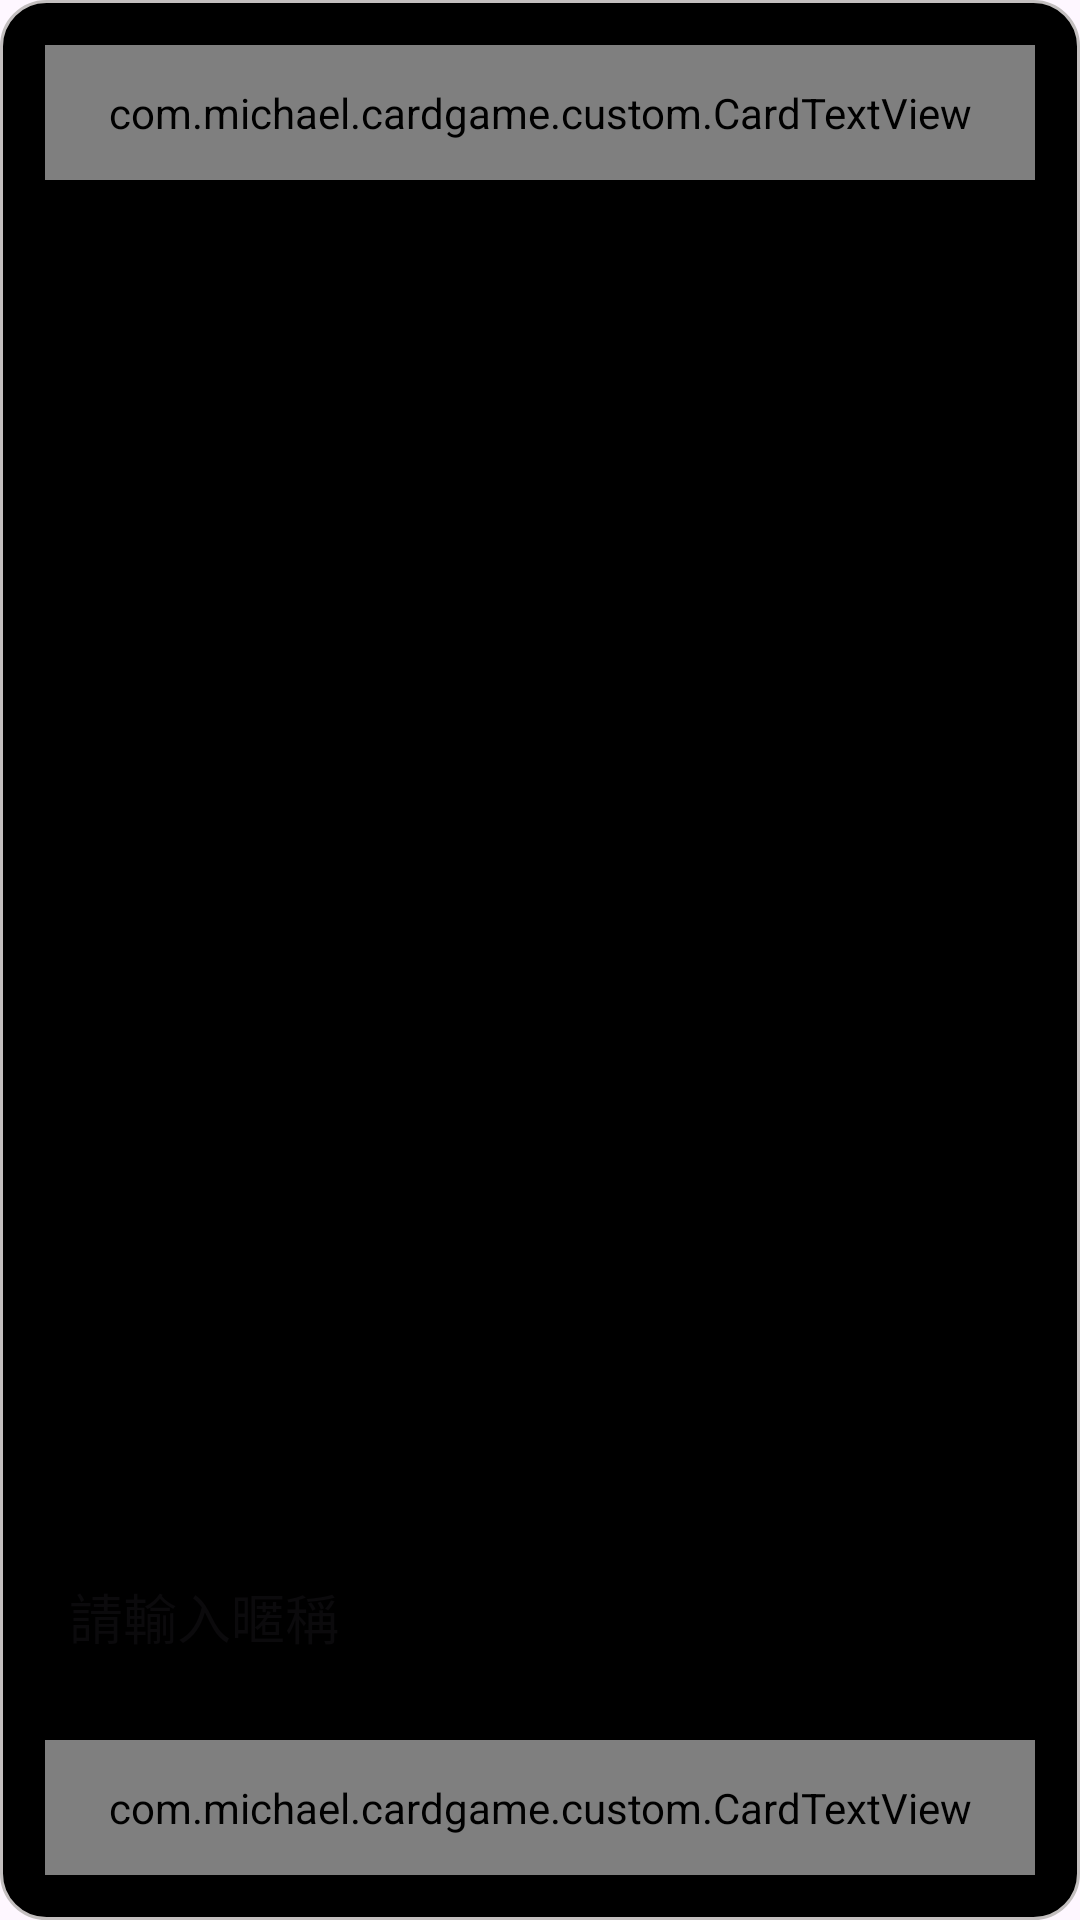

Produce the Android XML layout that renders to this screen, including the resource entries it uses.
<!-- AndroidManifest.xml: application theme Theme.Cardgame -->
<!-- res/layout/dialog_user_photo_and_name_confirm_layout.xml -->
<?xml version="1.0" encoding="utf-8"?>
<androidx.constraintlayout.widget.ConstraintLayout xmlns:android="http://schemas.android.com/apk/res/android"
    xmlns:app="http://schemas.android.com/apk/res-auto"
    android:background="@drawable/user_photo_and_name_dialog_bg"
    android:padding="15dp"
    android:layout_width="300dp"
    android:layout_height="350dp">

    <com.michael.cardgame.custom.CardTextView
        android:id="@+id/title"
        android:layout_width="0dp"
        android:layout_height="45dp"

        android:gravity="center"
        android:text="選擇一個屬於自己的頭像"
        android:textColor="@color/white"
        android:textSize="20sp"
        app:layout_constraintTop_toTopOf="parent"
        app:layout_constraintLeft_toLeftOf="parent"
        app:layout_constraintRight_toRightOf="parent"/>

    <androidx.recyclerview.widget.RecyclerView
        android:id="@+id/rv_photo_list"
        app:layoutManager="androidx.recyclerview.widget.GridLayoutManager"
        app:spanCount="4"
        app:layout_constraintTop_toBottomOf="@id/title"
        app:layout_constraintBottom_toTopOf="@id/ed_name"
        android:layout_marginBottom="20dp"
        android:layout_width="match_parent"
        android:layout_height="0dp"/>

    <EditText
        android:id="@+id/ed_name"
        android:textSize="18sp"
        android:textColor="@color/black"
        android:hint="@string/input_name"
        android:layout_marginTop="20dp"
        android:padding="8dp"
        android:background="@drawable/edit_username_bg"
        app:layout_constraintBottom_toTopOf="@id/tv_submit"
        android:layout_marginBottom="20dp"
        android:layout_width="match_parent"
        android:layout_height="wrap_content"/>

    <com.michael.cardgame.custom.CardTextView
        android:id="@+id/tv_submit"
        android:layout_width="0dp"
        android:layout_height="45dp"
        android:layout_marginTop="20dp"
        android:background="@drawable/button_bg"
        android:gravity="center"
        android:text="提交"
        android:textColor="@color/white"
        android:textSize="20sp"
        app:layout_constraintBottom_toBottomOf="parent"
        app:layout_constraintLeft_toLeftOf="parent"
        app:layout_constraintRight_toRightOf="parent"/>


</androidx.constraintlayout.widget.ConstraintLayout>
<!-- resources referenced by this layout -->
<resources>
  <color name="black">#FF000000</color>
  <color name="white">#FFFFFFFF</color>
  <!-- drawable button_bg (drawable) -->
  <?xml version="1.0" encoding="utf-8"?>
  <selector xmlns:android="http://schemas.android.com/apk/res/android">
      <item>
          <shape android:shape="rectangle">
              <gradient
                  android:startColor="#0033cc"
                  android:endColor="#7D9BF7"
                  android:type="linear"
                  android:angle="90"/>
              <corners android:radius="20dp"/>
              <stroke android:color="#DAD9D9" android:width="1dp"/>
          </shape>
      </item>
  </selector>
  <!-- drawable user_photo_and_name_dialog_bg (drawable) -->
  <?xml version="1.0" encoding="utf-8"?>
  <shape
      xmlns:android="http://schemas.android.com/apk/res/android"
      android:shape="rectangle">
      <corners android:radius="15dp"/>
      <solid android:color="#000000"/>
  
  
  
      <stroke android:color="#C3BFBF" android:width="1dp"/>
  
  </shape>
  <string name="input_name">請輸入暱稱</string>
  <style name="Theme.Cardgame" parent="Base.Theme.Cardgame" />
  <style name="Base.Theme.Cardgame" parent="Theme.Material3.DayNight.NoActionBar">
          
          
          <item name="android:windowFullscreen">true</item>
      </style>
</resources>
